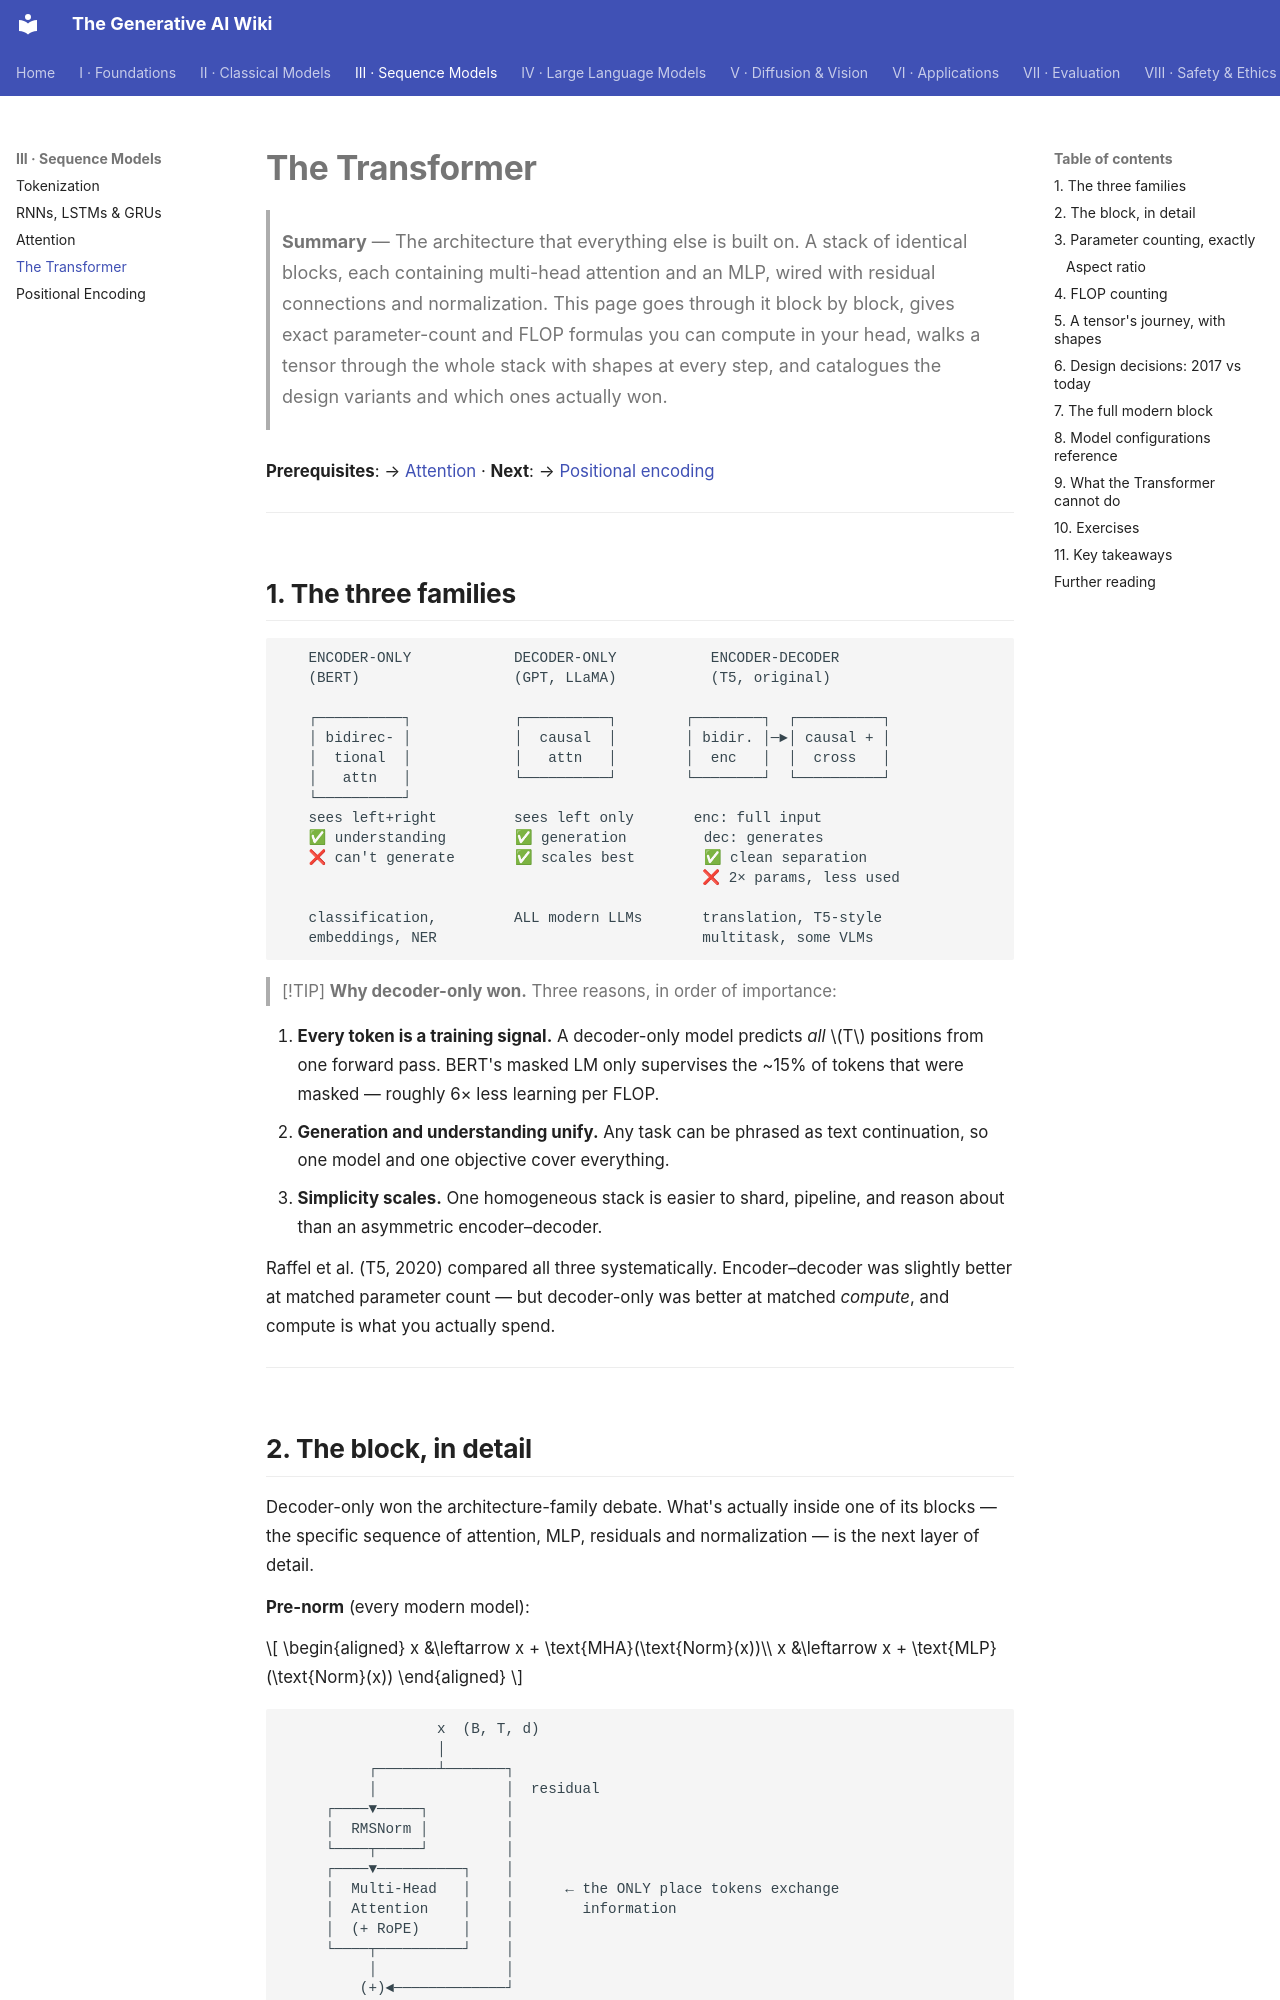

repository: Kirito-Excalibur/GenerativeAIDocs · page: 03-sequence-models/04-transformer/index.html · generator: mkdocs

# The Transformer

> **Summary** — The architecture that everything else is built on. A stack of identical blocks,
> each containing multi-head attention and an MLP, wired with residual connections and
> normalization. This page goes through it block by block, gives exact parameter-count and FLOP
> formulas you can compute in your head, walks a tensor through the whole stack with shapes at
> every step, and catalogues the design variants and which ones actually won.

**Prerequisites**: → [Attention](03-attention.md) · **Next**: → [Positional encoding](05-positional-encoding.md)

---

## 1. The three families

```
   ENCODER-ONLY            DECODER-ONLY           ENCODER-DECODER
   (BERT)                  (GPT, LLaMA)           (T5, original)

   ┌──────────┐            ┌──────────┐        ┌────────┐  ┌──────────┐
   │ bidirec- │            │  causal  │        │ bidir. │─►│ causal + │
   │  tional  │            │   attn   │        │  enc   │  │  cross   │
   │   attn   │            └──────────┘        └────────┘  └──────────┘
   └──────────┘
   sees left+right         sees left only       enc: full input
   ✅ understanding        ✅ generation         dec: generates
   ❌ can't generate       ✅ scales best        ✅ clean separation
                                                 ❌ 2× params, less used

   classification,         ALL modern LLMs       translation, T5-style
   embeddings, NER                               multitask, some VLMs
```

> [!TIP]
> **Why decoder-only won.** Three reasons, in order of importance:

1. **Every token is a training signal.** A decoder-only model predicts *all* $T$ positions from one
   forward pass. BERT's masked LM only supervises the ~15% of tokens that were masked — roughly
   6× less learning per FLOP.
2. **Generation and understanding unify.** Any task can be phrased as text continuation, so one
   model and one objective cover everything.
3. **Simplicity scales.** One homogeneous stack is easier to shard, pipeline, and reason about
   than an asymmetric encoder–decoder.

Raffel et al. (T5, 2020) compared all three systematically. Encoder–decoder was slightly better
at matched parameter count — but decoder-only was better at matched *compute*, and compute is what
you actually spend.

---
